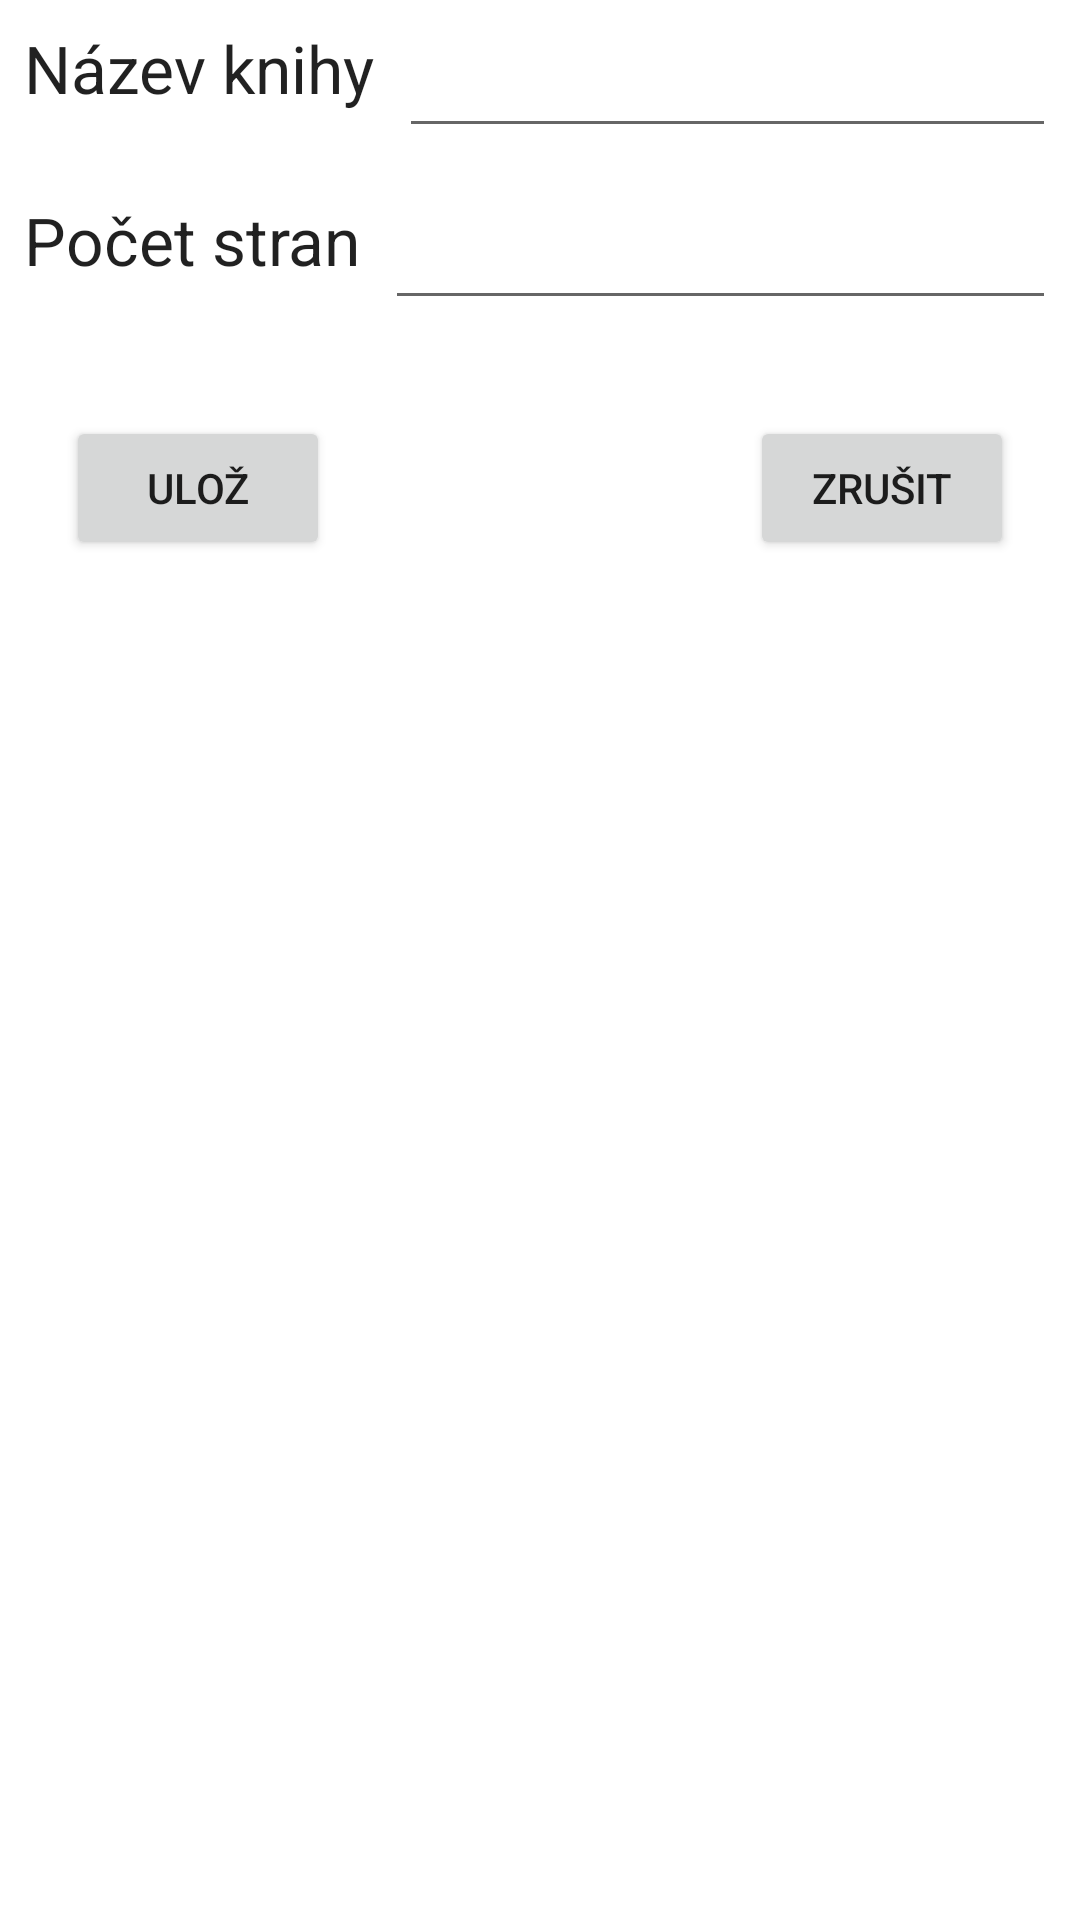

Layout XML and referenced resources for this Android screen:
<!-- AndroidManifest.xml: application theme Theme.DatabazeKnih -->
<!-- res/layout/activity_pridej.xml -->
<?xml version="1.0" encoding="utf-8"?>
<androidx.constraintlayout.widget.ConstraintLayout xmlns:android="http://schemas.android.com/apk/res/android"
    xmlns:app="http://schemas.android.com/apk/res-auto"
    xmlns:tools="http://schemas.android.com/tools"
    android:layout_width="match_parent"
    android:layout_height="match_parent">

    <TextView
        android:id="@+id/textView"
        android:layout_width="wrap_content"
        android:layout_height="wrap_content"
        android:layout_marginLeft="8dp"
        android:layout_marginStart="8dp"
        android:layout_marginTop="8dp"
        android:text="Název knihy"
        android:textAppearance="?android:attr/textAppearanceLarge"
        app:layout_constraintEnd_toStartOf="@id/nazevKnihy"
        app:layout_constraintStart_toStartOf="parent"
        app:layout_constraintTop_toTopOf="parent" />

    <EditText
        android:id="@+id/nazevKnihy"
        android:layout_width="0dp"
        android:layout_height="wrap_content"
        android:layout_marginEnd="8dp"
        android:layout_marginLeft="8dp"
        android:layout_marginRight="8dp"
        android:layout_marginStart="8dp"
        android:layout_marginTop="8dp"
        app:layout_constraintEnd_toEndOf="parent"
        app:layout_constraintStart_toEndOf="@+id/textView"
        app:layout_constraintTop_toTopOf="parent" />

    <TextView
        android:id="@+id/textView2"
        android:layout_width="wrap_content"
        android:layout_height="wrap_content"
        android:layout_marginLeft="8dp"
        android:layout_marginStart="8dp"
        android:text="Počet stran"
        android:textAppearance="?android:attr/textAppearanceLarge"
        app:layout_constraintEnd_toStartOf="@id/pocetStran"
        app:layout_constraintStart_toStartOf="parent"
        app:layout_constraintTop_toTopOf="@id/pocetStran" />


    <EditText
        android:id="@+id/pocetStran"
        android:layout_width="0dp"
        android:layout_height="wrap_content"
        android:layout_marginEnd="8dp"
        android:layout_marginLeft="8dp"
        android:layout_marginRight="8dp"
        android:layout_marginStart="8dp"
        android:layout_marginTop="16dp"
        android:ems="10"
        android:inputType="numberDecimal"
        app:layout_constraintEnd_toEndOf="parent"
        app:layout_constraintStart_toEndOf="@id/textView2"
        app:layout_constraintTop_toBottomOf="@id/nazevKnihy" />

    <Button
        android:id="@+id/uloz"
        android:layout_width="wrap_content"
        android:layout_height="wrap_content"
        android:layout_marginEnd="118dp"
        android:layout_marginRight="118dp"
        android:layout_marginTop="32dp"
        android:text="Ulož"
        android:onClick="pridej"
        app:layout_constraintEnd_toStartOf="@+id/zrusit"
        app:layout_constraintStart_toStartOf="parent"
        app:layout_constraintTop_toBottomOf="@id/pocetStran" />

    <Button
        android:id="@+id/zrusit"
        android:layout_width="wrap_content"
        android:layout_height="wrap_content"
        android:text="Zrušit"
        app:layout_constraintBottom_toBottomOf="@+id/uloz"
        app:layout_constraintEnd_toEndOf="parent"
        app:layout_constraintStart_toEndOf="@+id/uloz"
        app:layout_constraintTop_toTopOf="@id/uloz" />


</androidx.constraintlayout.widget.ConstraintLayout>
<!-- resources referenced by this layout -->
<resources>
  <style name="Theme.DatabazeKnih" parent="Theme.MaterialComponents.DayNight.DarkActionBar">
          
          <item name="colorPrimary">@color/purple_500</item>
          <item name="colorPrimaryVariant">@color/purple_700</item>
          <item name="colorOnPrimary">@color/white</item>
          
          <item name="colorSecondary">@color/teal_200</item>
          <item name="colorSecondaryVariant">@color/teal_700</item>
          <item name="colorOnSecondary">@color/black</item>
          
          <item name="android:statusBarColor" tools:targetApi="l">?attr/colorPrimaryVariant</item>
          
      </style>
  <!-- not gathered from this repository: default colours our renderer supplied (Android Studio template values) -->
  <color name="purple_500">#FF6200EE</color>
  <color name="purple_700">#FF3700B3</color>
  <color name="teal_200">#FF03DAC5</color>
  <color name="teal_700">#FF018786</color>
  <color name="black">#FF000000</color>
  <color name="white">#FFFFFFFF</color>
</resources>
